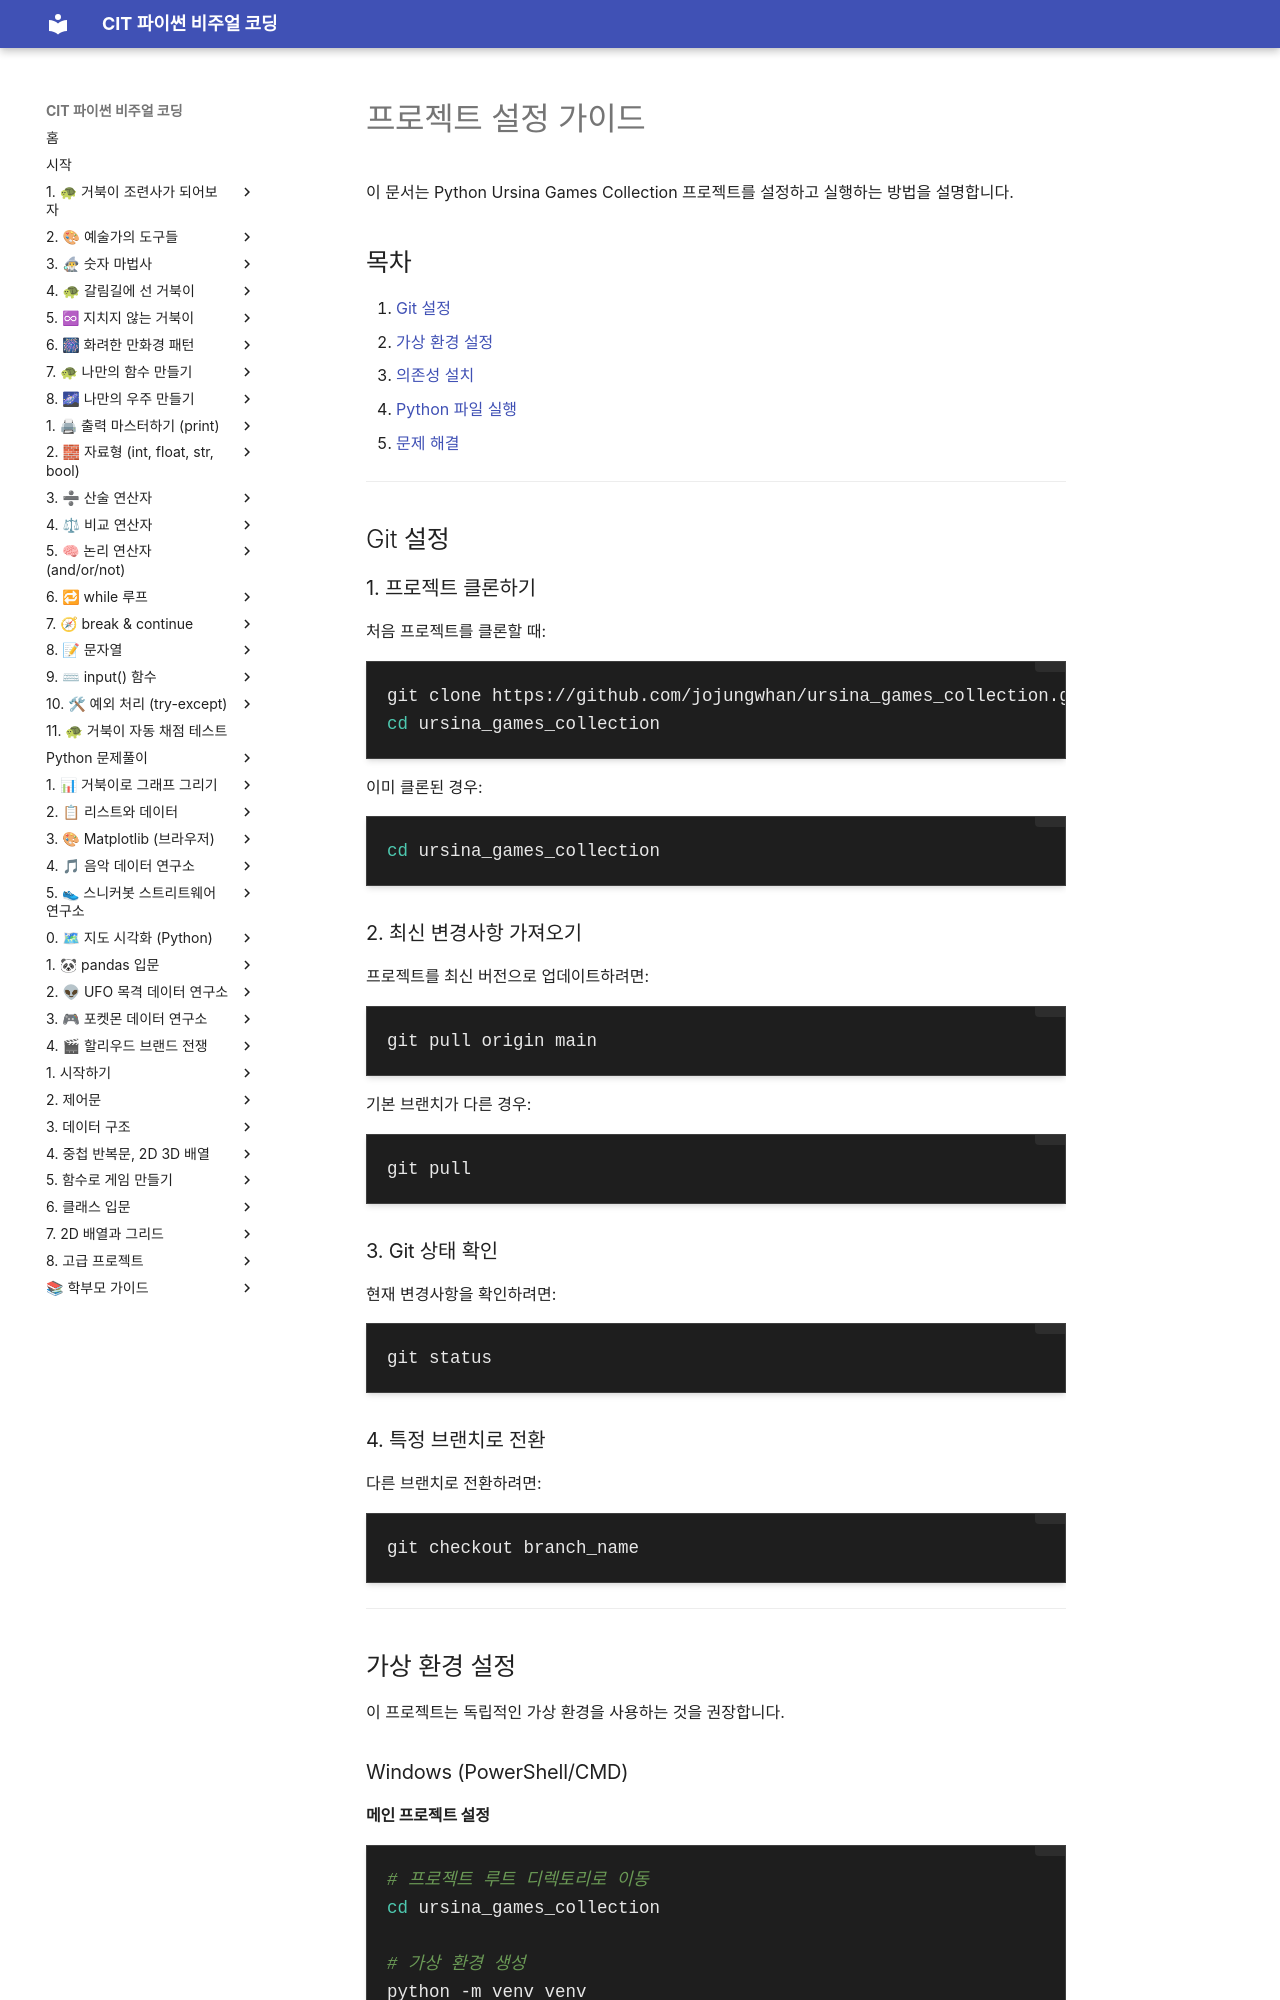

repository: jojungwhan/ursina_games_collection · page: SETUP_GUIDE.html · generator: mkdocs

# 프로젝트 설정 가이드

이 문서는 Python Ursina Games Collection 프로젝트를 설정하고 실행하는 방법을 설명합니다.

## 목차
1. [Git 설정](#git-설정)
2. [가상 환경 설정](#가상-환경-설정)
3. [의존성 설치](#의존성-설치)
4. [Python 파일 실행](#python-파일-실행)
5. [문제 해결](#문제-해결)

---

## Git 설정

### 1. 프로젝트 클론하기

처음 프로젝트를 클론할 때:

```bash
git clone https://github.com/jojungwhan/ursina_games_collection.git
cd ursina_games_collection
```

이미 클론된 경우:

```bash
cd ursina_games_collection
```

### 2. 최신 변경사항 가져오기

프로젝트를 최신 버전으로 업데이트하려면:

```bash
git pull origin main
```

기본 브랜치가 다른 경우:

```bash
git pull
```

### 3. Git 상태 확인

현재 변경사항을 확인하려면:

```bash
git status
```

### 4. 특정 브랜치로 전환

다른 브랜치로 전환하려면:

```bash
git checkout branch_name
```

---

## 가상 환경 설정

이 프로젝트는 독립적인 가상 환경을 사용하는 것을 권장합니다.

### Windows (PowerShell/CMD)

#### 메인 프로젝트 설정

```bash
# 프로젝트 루트 디렉토리로 이동
cd ursina_games_collection

# 가상 환경 생성
python -m venv venv

# 가상 환경 활성화
venv\Scripts\activate
```

**PowerShell 사용자는 실행 정책 설정이 필요할 수 있습니다:**

```powershell
Set-ExecutionPolicy -ExecutionPolicy RemoteSigned -Scope CurrentUser
venv\Scripts\Activate.ps1
```

### Linux/Mac

```bash
# 가상 환경 생성
python3 -m venv venv

# 가상 환경 활성화
source venv/bin/activate
```
